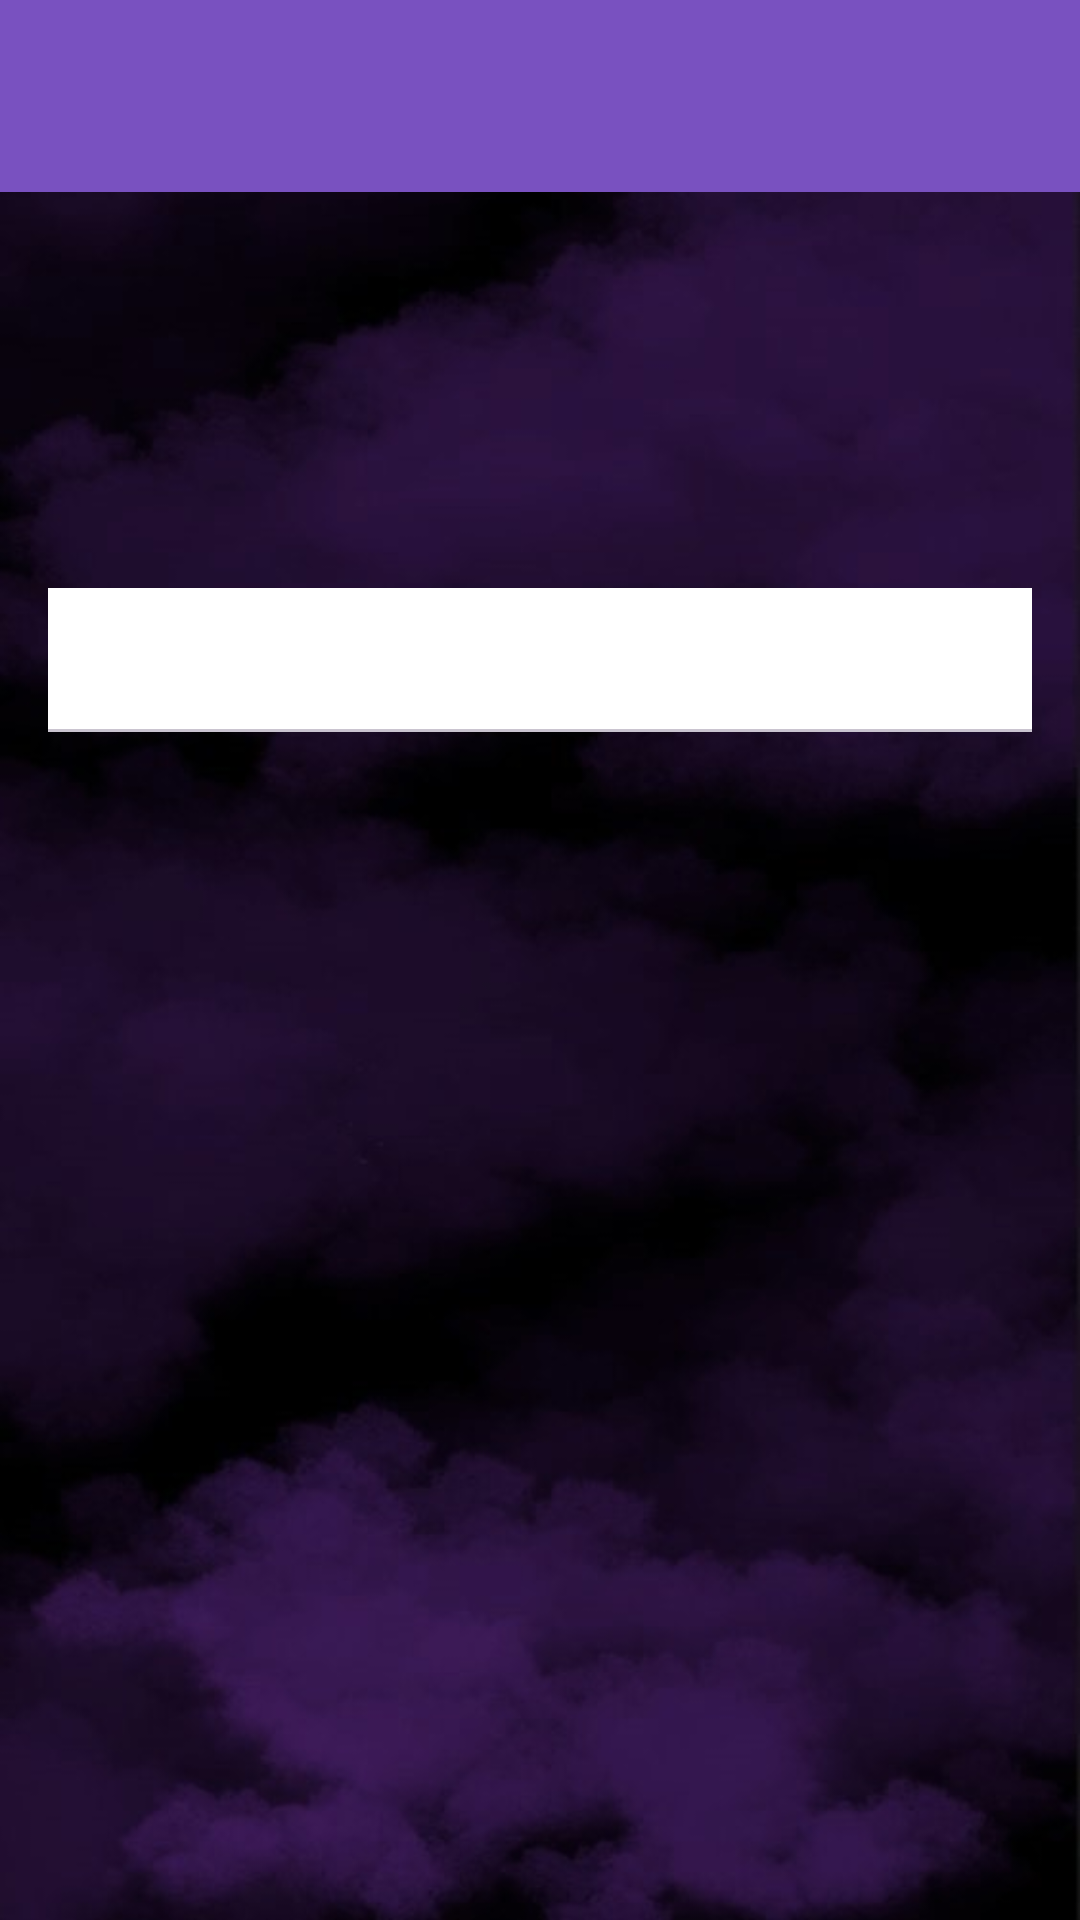

Produce the Android XML layout that renders to this screen, including the resource entries it uses.
<!-- AndroidManifest.xml: application theme Theme.QRShare -->
<!-- res/layout/activity_instagram.xml -->
<?xml version="1.0" encoding="utf-8"?>
<RelativeLayout xmlns:android="http://schemas.android.com/apk/res/android"
    xmlns:app="http://schemas.android.com/apk/res-auto"
    xmlns:tools="http://schemas.android.com/tools"
    android:id="@+id/rlInstagramActivity"
    android:layout_width="match_parent"
    android:layout_height="match_parent"
    android:background="@drawable/bg_main"
    tools:context=".activity.InstagramActivity">

    
    <include
        android:id="@+id/toolbar"
        layout="@layout/toolbar" />

    
    <LinearLayout
        android:id="@+id/headerContainer"
        android:layout_width="match_parent"
        android:layout_height="wrap_content"
        android:layout_below="@id/toolbar"
        android:orientation="vertical"
        android:padding="@dimen/layout_padding">

        <ImageView
            android:id="@+id/ivInstagram"
            android:layout_width="@dimen/image_icon_width"
            android:layout_height="@dimen/image_icon_height"
            android:layout_gravity="center"
            app:srcCompat="@drawable/ic_instagram" />

        <com.google.android.material.tabs.TabLayout
            android:id="@+id/tab_layout"
            android:layout_width="match_parent"
            android:layout_height="wrap_content"
            android:layout_marginTop="@dimen/layout_padding"
            app:tabIndicatorColor="@color/black"
            app:tabSelectedTextColor="?attr/colorOnPrimary"
            app:tabTextColor="@color/neutralGrey" />
    </LinearLayout>

    
    <androidx.viewpager2.widget.ViewPager2
        android:id="@+id/view_pager"
        android:layout_width="match_parent"
        android:layout_height="match_parent"
        android:layout_below="@id/headerContainer"
        android:layout_alignParentBottom="true"
        android:layout_marginTop="@dimen/layout_padding" />
</RelativeLayout>
<!-- res/layout/toolbar.xml (included above) -->
<?xml version="1.0" encoding="utf-8"?>
<androidx.appcompat.widget.Toolbar xmlns:android="http://schemas.android.com/apk/res/android"
    xmlns:app="http://schemas.android.com/apk/res-auto"
    android:id="@+id/toolbar"
    android:layout_width="match_parent"
    android:layout_height="?attr/actionBarSize"
    android:background="?attr/colorPrimary"
    android:textColor="?attr/colorOnPrimary"
    android:theme="@style/ThemeOverlay.AppCompat.ActionBar"
    app:popupTheme="@style/ThemeOverlay.AppCompat"
    app:titleTextColor="?attr/colorOnPrimary" />
<!-- resources referenced by this layout -->
<resources>
  <color name="black">#FF000000</color>
  <color name="neutralGrey">#919395</color>
  <dimen name="image_icon_height">100dp</dimen>
  <dimen name="image_icon_width">100dp</dimen>
  <dimen name="layout_padding">16dp</dimen>
  <!-- drawable bg_main: jpg bitmap (drawable, 31726 bytes) -->
  <style name="Theme.QRShare" parent="Base.Theme.QRShare">
          <item name="colorPrimary">@color/primaryColor_light</item>
          <item name="colorPrimaryVariant">@color/primaryVariant_light</item>
          <item name="colorOnPrimary">@color/onPrimaryColor_light</item>
          <item name="colorSecondary">@color/secondaryColor_light</item>
          <item name="colorOnSecondary">@color/onSecondaryColor_light</item>
          <item name="android:colorBackground">@color/backgroundColor_light</item>
          <item name="colorSurface">@color/surfaceColor_light</item>
          <item name="android:textColorPrimary">@color/onBackgroundColor_light</item>
          <item name="colorOnSurface">@color/onSurfaceColor_light</item>  
          <item name="colorError">@color/errorColor_light</item> 
          <item name="colorAccent">@color/accentColor_light</item> 
          <item name="backgroundColor">@color/backgroundColor_light</item>
          <item name="colorTertiary">@color/colorTertiary_light</item>
      </style>
  <style name="Base.Theme.QRShare" parent="Theme.Material3.DayNight.NoActionBar">
          
          
      </style>
  <color name="primaryColor_light">#7951C0</color>
  <color name="primaryVariant_light">#D0CDD8</color>
  <color name="onPrimaryColor_light">#FFFFFF</color>
  <color name="secondaryColor_light">#D0CDD8</color>
  <color name="onSecondaryColor_light">#000000</color>
  <color name="backgroundColor_light">#FAFAFA</color>
  <color name="surfaceColor_light">#FFFFFF</color>
  <color name="onBackgroundColor_light">#212121
      </color>
  <color name="onSurfaceColor_light">#212121</color>
  <color name="errorColor_light">#C62828</color>
  <color name="accentColor_light">#FF4081</color>
  <color name="colorTertiary_light">#e8edf6</color>
</resources>
